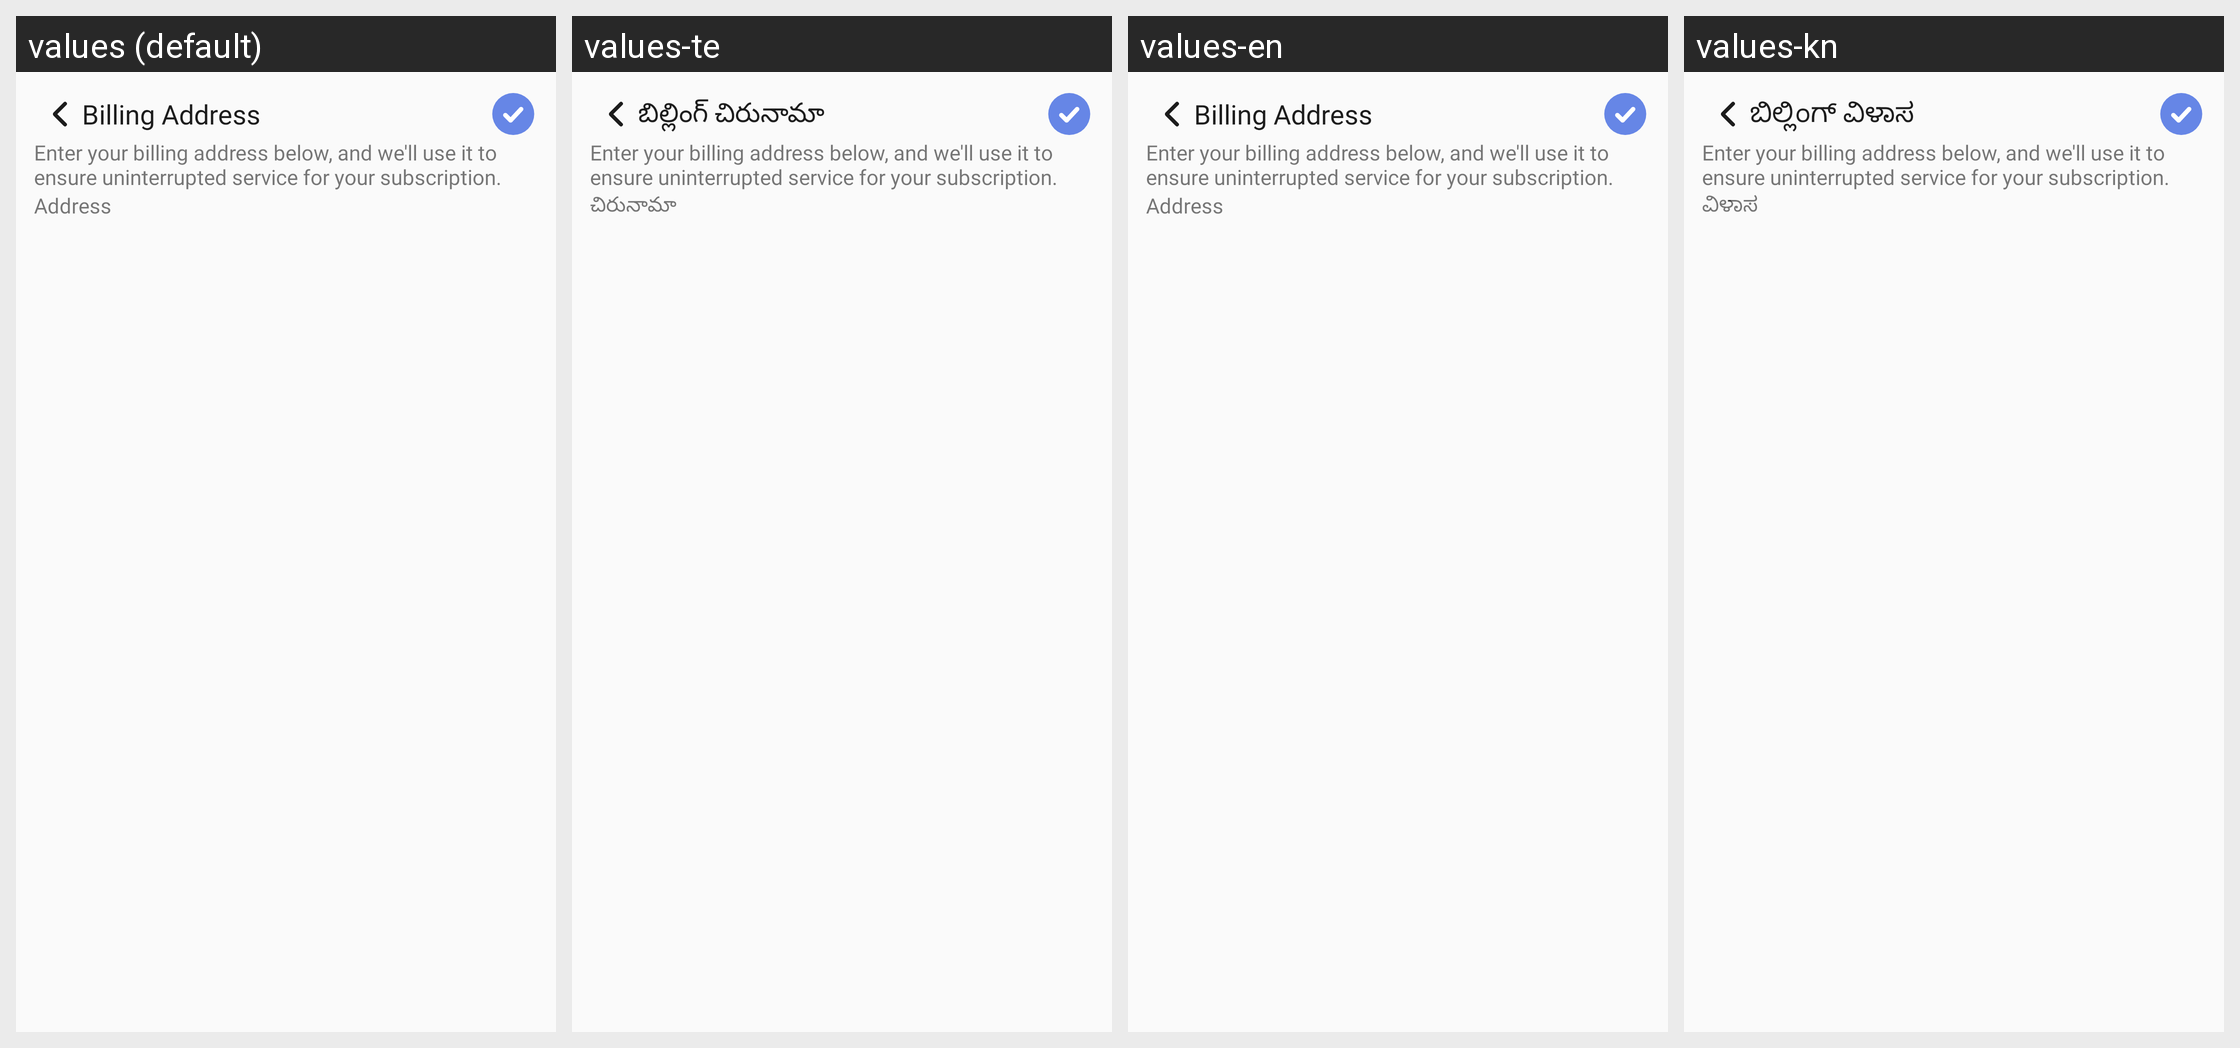

For this localized Android screen grid, give each drawn string resource with its value in every locale shown.
Android screen res/layout/activity_individual_billing_address.xml rendered under 4 locales, left to right: values (default), values-te, values-en, values-kn. Device: Nexus 5 (rendered at 1080×1920; each locale shown at half size, 540×960, under a caption strip naming it); theme Theme.TheHotelMedia.
Other locales in the repository, not shown: values-gu, values-hi, values-mr.
Strings drawn on this screen, with the default value and each locale's value (text and hints the layout hard-codes, and strings that could not be matched under every locale, appear in the picture but are not listed):

billing_address
  values: Billing Address
  values-te: బిల్లింగ్ చిరునామా
  values-en: Billing Address
  values-kn: ಬಿಲ್ಲಿಂಗ್ ವಿಳಾಸ

address
  values: Address
  values-te: చిరునామా
  values-en: Address
  values-kn: ವಿಳಾಸ
